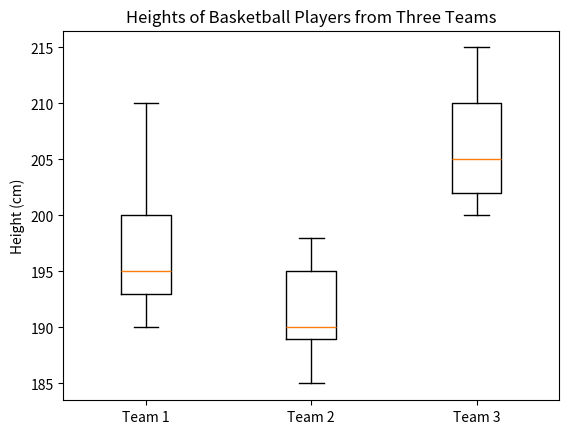

Source code (Python):
import matplotlib.pyplot as plt
from scipy import stats


# Example usage:
team1 = [190, 195, 200, 210, 193]  # Heights of players from team 1
team2 = [185, 190, 195, 198, 189]  # Heights of players from team 2
team3 = [200, 205, 210, 215, 202]  # Heights of players from team 3


F, p = stats.f_oneway(team1, team2, team2)

print("F-value: ", F)
print("p-value: ", p)

# Visualization
plt.boxplot([team1, team2, team3], labels=["Team 1", "Team 2", "Team 3"])
plt.title("Heights of Basketball Players from Three Teams")
plt.ylabel("Height (cm)")
plt.show()
